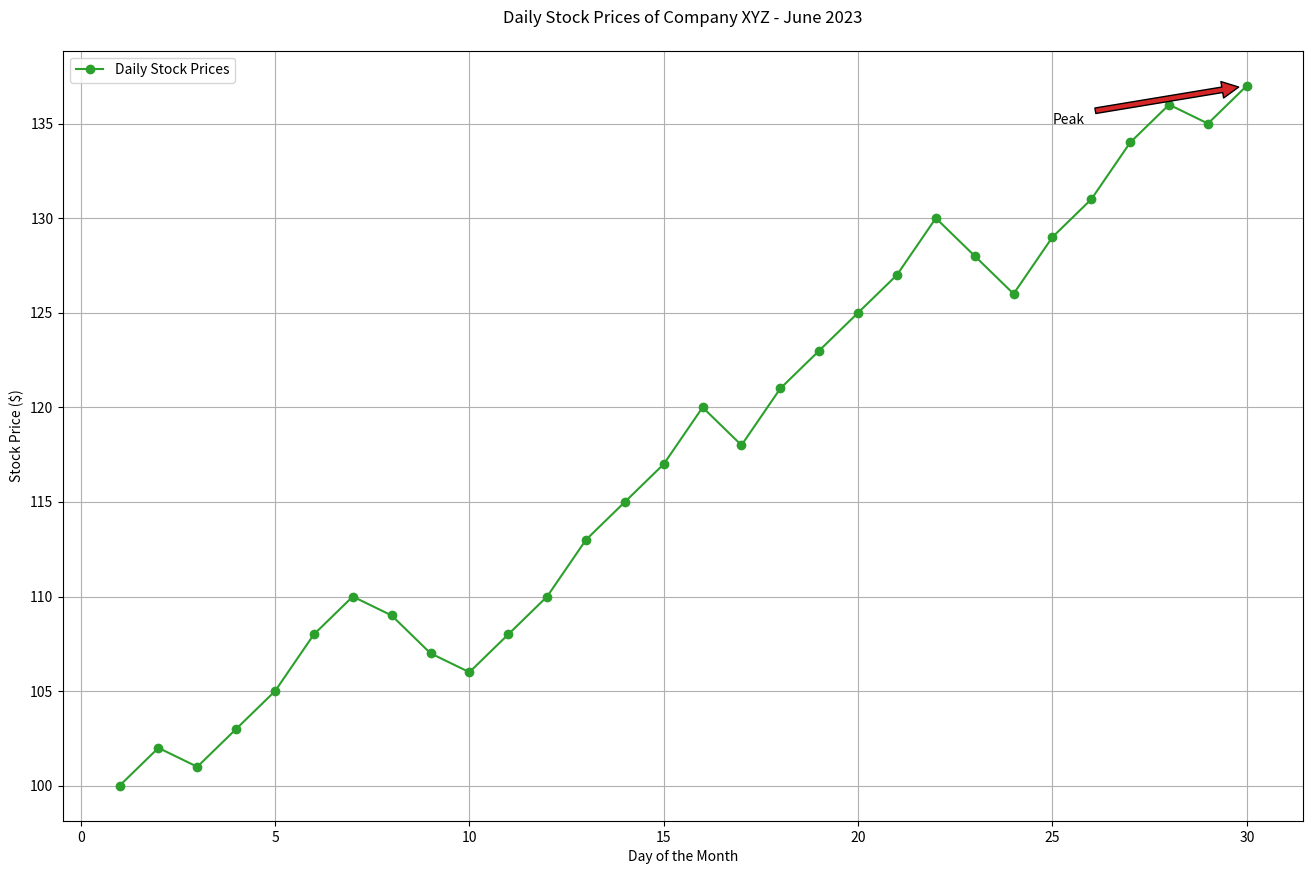

This chart was generated by the following Python code:

import matplotlib.pyplot as plt

# Data points
days = [i for i in range(1, 31)]
stock_prices = [100, 102, 101, 103, 105, 108, 110, 109, 107, 106, 108, 110, 113, 115, 117, 120, 118, 121, 123, 125, 127, 130, 128, 126, 129, 131, 134, 136, 135, 137]

# Creating the line chart
plt.figure(figsize=(16, 10))  # Change the width and height of the chart
plt.plot(days, stock_prices, marker='o', color='#2ca02c', label='Daily Stock Prices')  # Specific color code

# Annotation for a significant day
plt.annotate('Peak', xy=(30, 137), xytext=(25, 135),
             arrowprops=dict(facecolor='#d62728', shrink=0.05))

# Adding the x-axis label, y-axis label, title, legend, and grid
plt.xlabel('Day of the Month')
plt.ylabel('Stock Price ($)')
plt.title('Daily Stock Prices of Company XYZ - June 2023', pad=20)
plt.legend(loc='upper left')
plt.grid(True)

# Display the chart
plt.show()
